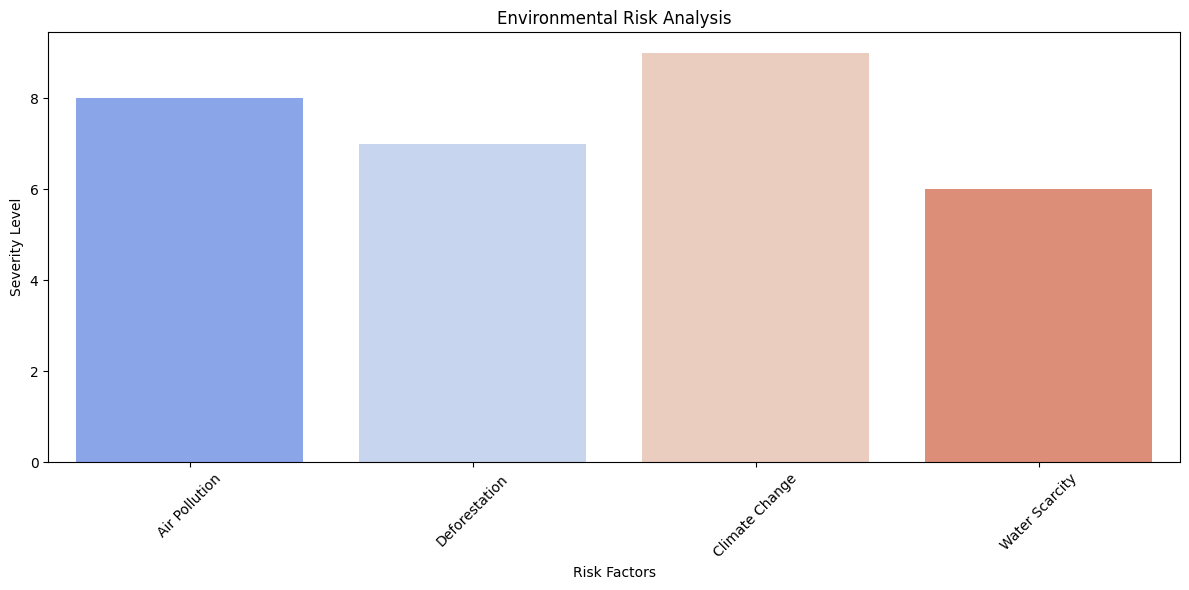

Generate this figure with matplotlib: (Note: this script raises an exception after producing the figure.)
import matplotlib.pyplot as plt
import seaborn as sns
import pandas as pd
import matplotlib

matplotlib.use("Agg")

# ✅ Ensure Matplotlib supports emojis
matplotlib.rcParams["font.family"] = "Arial Unicode MS"  # Windows/Mac

def plot_risk_levels(risks):
    """Creates a bar chart of environmental risks based on severity."""
    if not risks:
        print("⚠️ No risk data available.")
        return

    df = pd.DataFrame(risks)

    # ✅ Ensure proper column names before plotting
    if "risk" not in df.columns or "severity" not in df.columns:
        print(f"⚠️ Missing required columns 'risk' or 'severity' in data.\nData received: {df}")
        return

    # Explode list values so that each key factor gets its own row
    df = df.explode("risk")

    plt.figure(figsize=(12, 6))
    sns.barplot(x="risk", y="severity", data=df, palette="coolwarm")
    plt.xticks(rotation=45)
    plt.xlabel("Risk Factors")
    plt.ylabel("Severity Level")
    plt.title("Environmental Risk Analysis")
    plt.tight_layout()

    plt.savefig("static/risk_chart.png")
    print("✅ Risk chart saved successfully!")


def plot_trend_over_time(trend_data):
    """
    Generates a line chart showing the trend of an environmental risk over time.
    """
    df = pd.DataFrame(trend_data)
    plt.figure(figsize=(10, 6))
    sns.lineplot(x='date', y='impact', data=df, marker='o')
    plt.xlabel("Date")
    plt.ylabel("Impact Level")
    plt.title("Environmental Risk Trend Over Time")
    plt.grid()
    plt.show()

if __name__ == '__main__':
    sample_risk_data = [
        {"risk": "Air Pollution", "severity": 8},
        {"risk": "Deforestation", "severity": 7},
        {"risk": "Climate Change", "severity": 9},
        {"risk": "Water Scarcity", "severity": 6}
    ]
    plot_risk_levels(sample_risk_data)
    
    sample_trend_data = [
        {"date": "2024-01", "impact": 5},
        {"date": "2024-02", "impact": 6},
        {"date": "2024-03", "impact": 8},
        {"date": "2024-04", "impact": 9}
    ]
    plot_trend_over_time(sample_trend_data)